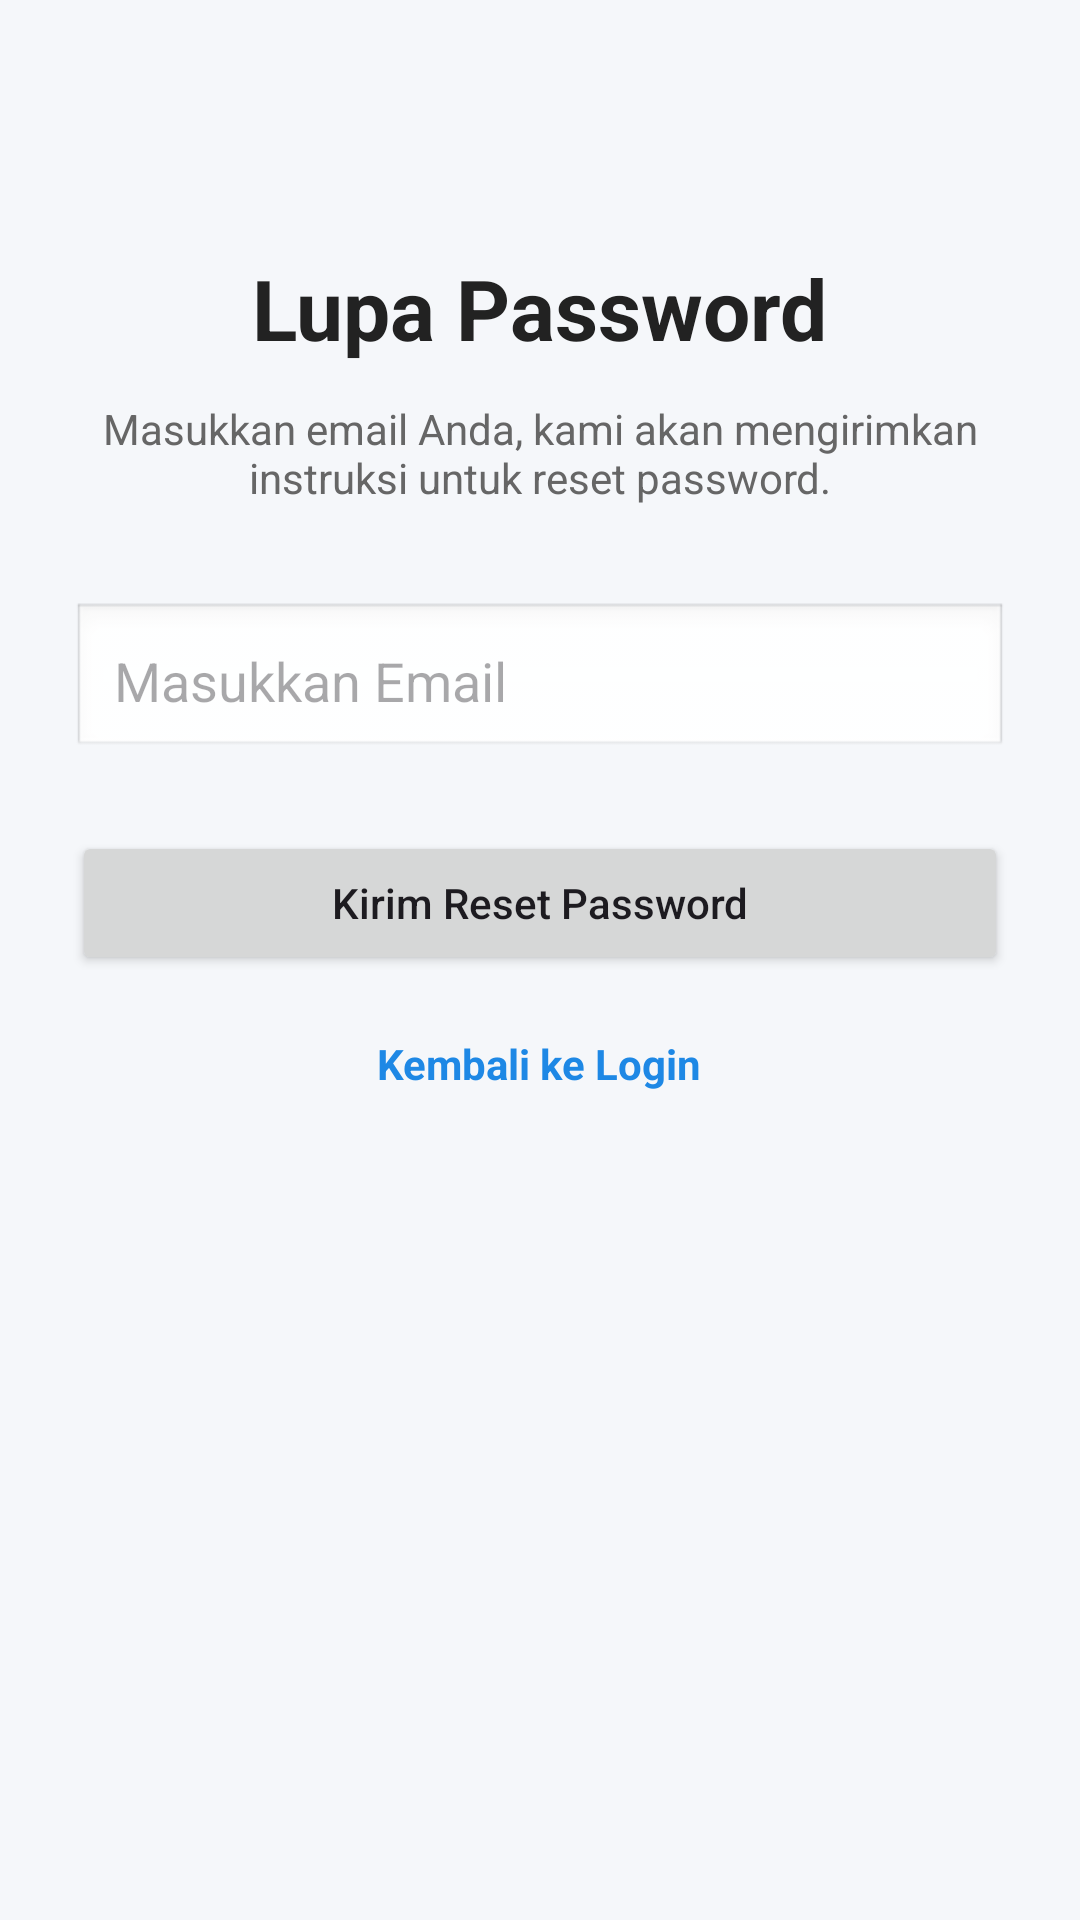

This screen was rendered from an Android layout file. Write that file and the resources it references.
<!-- AndroidManifest.xml: application theme Theme.Coba2App -->
<!-- res/layout/activity_forget_psw.xml -->
<?xml version="1.0" encoding="utf-8"?>
<androidx.constraintlayout.widget.ConstraintLayout xmlns:android="http://schemas.android.com/apk/res/android"
    xmlns:app="http://schemas.android.com/apk/res-auto"
    xmlns:tools="http://schemas.android.com/tools"
    android:id="@+id/main"
    android:layout_width="match_parent"
    android:layout_height="match_parent"
    tools:context=".ForgetPswActivity">

    <ScrollView
        android:layout_width="match_parent"
        android:layout_height="match_parent"
        android:fillViewport="true"
        android:background="#F5F7FA">

        <LinearLayout
            android:layout_width="match_parent"
            android:layout_height="wrap_content"
            android:orientation="vertical"
            android:padding="24dp"
            android:gravity="center_horizontal">

            <TextView
                android:id="@+id/tvForgotTitle"
                android:layout_width="wrap_content"
                android:layout_height="wrap_content"
                android:layout_marginTop="60dp"
                android:text="Lupa Password"
                android:textSize="28sp"
                android:textStyle="bold"
                android:textColor="#222222" />

            <TextView
                android:id="@+id/tvForgotSubtitle"
                android:layout_width="match_parent"
                android:layout_height="wrap_content"
                android:layout_marginTop="12dp"
                android:gravity="center"
                android:text="Masukkan email Anda, kami akan mengirimkan instruksi untuk reset password."
                android:textSize="14sp"
                android:textColor="#666666" />

            <EditText
                android:id="@+id/etForgotEmail"
                android:layout_width="match_parent"
                android:layout_height="wrap_content"
                android:layout_marginTop="32dp"
                android:hint="Masukkan Email"
                android:inputType="textEmailAddress"
                android:padding="14dp"
                android:background="@android:drawable/edit_text" />

            <Button
                android:id="@+id/btnSendReset"
                android:layout_width="match_parent"
                android:layout_height="wrap_content"
                android:layout_marginTop="24dp"
                android:text="Kirim Reset Password"
                android:textAllCaps="false"
                android:padding="14dp" />

            <TextView
                android:id="@+id/tvBackToLogin"
                android:layout_width="wrap_content"
                android:layout_height="wrap_content"
                android:layout_marginTop="20dp"
                android:text="Kembali ke Login"
                android:textStyle="bold"
                android:textColor="#1E88E5" />

        </LinearLayout>
    </ScrollView>

</androidx.constraintlayout.widget.ConstraintLayout>
<!-- resources referenced by this layout -->
<resources>
  <style name="Theme.Coba2App" parent="Base.Theme.Coba2App" />
  <style name="Base.Theme.Coba2App" parent="Theme.Material3.DayNight.NoActionBar">
          <item name="colorPrimary">@color/purple_500</item>
          <item name="colorPrimaryVariant">@color/purple_700</item>
          <item name="colorOnPrimary">@android:color/white</item>
      </style>
  <color name="purple_500">#1A1953</color>
  <color name="purple_700">#1A1953</color>
</resources>
